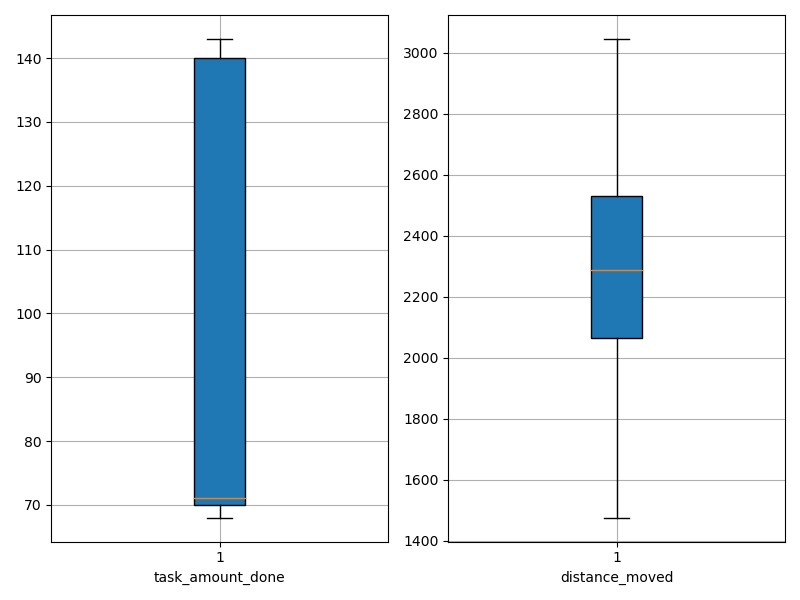

The data file committed next to this chart (first rows):
agent_id, task_amount_done, distance_moved
0, 69.0, 2173
1, 141.0, 2494
2, 71.0, 2258
3, 139.0, 1952
4, 70.0, 2116
5, 70.0, 2546
6, 143.0, 1890
7, 140.0, 1630
8, 70.0, 1909
9, 71.0, 2013
10, 140.0, 2481
11, 140.0, 2217
12, 139.0, 2523
13, 70.0, 2566
14, 71.0, 2440
15, 140.0, 2626
16, 70.0, 2406
17, 71.0, 2139
18, 140.0, 1949
19, 71.0, 3045
20, 71.0, 2299
21, 139.0, 1885
22, 138.0, 1476
23, 71.0, 2601
24, 70.0, 2130
25, 71.0, 2376
26, 140.0, 2327
27, 70.0, 2277
28, 140.0, 2507
29, 140.0, 2656
30, 71.0, 1903
31, 68.0, 2207
32, 141.0, 1945
33, 68.0, 2716
34, 140.0, 2586
35, 70.0, 2884
36, 69.0, 2392
37, 139.0, 2562
38, 69.0, 2214
39, 69.0, 2080
